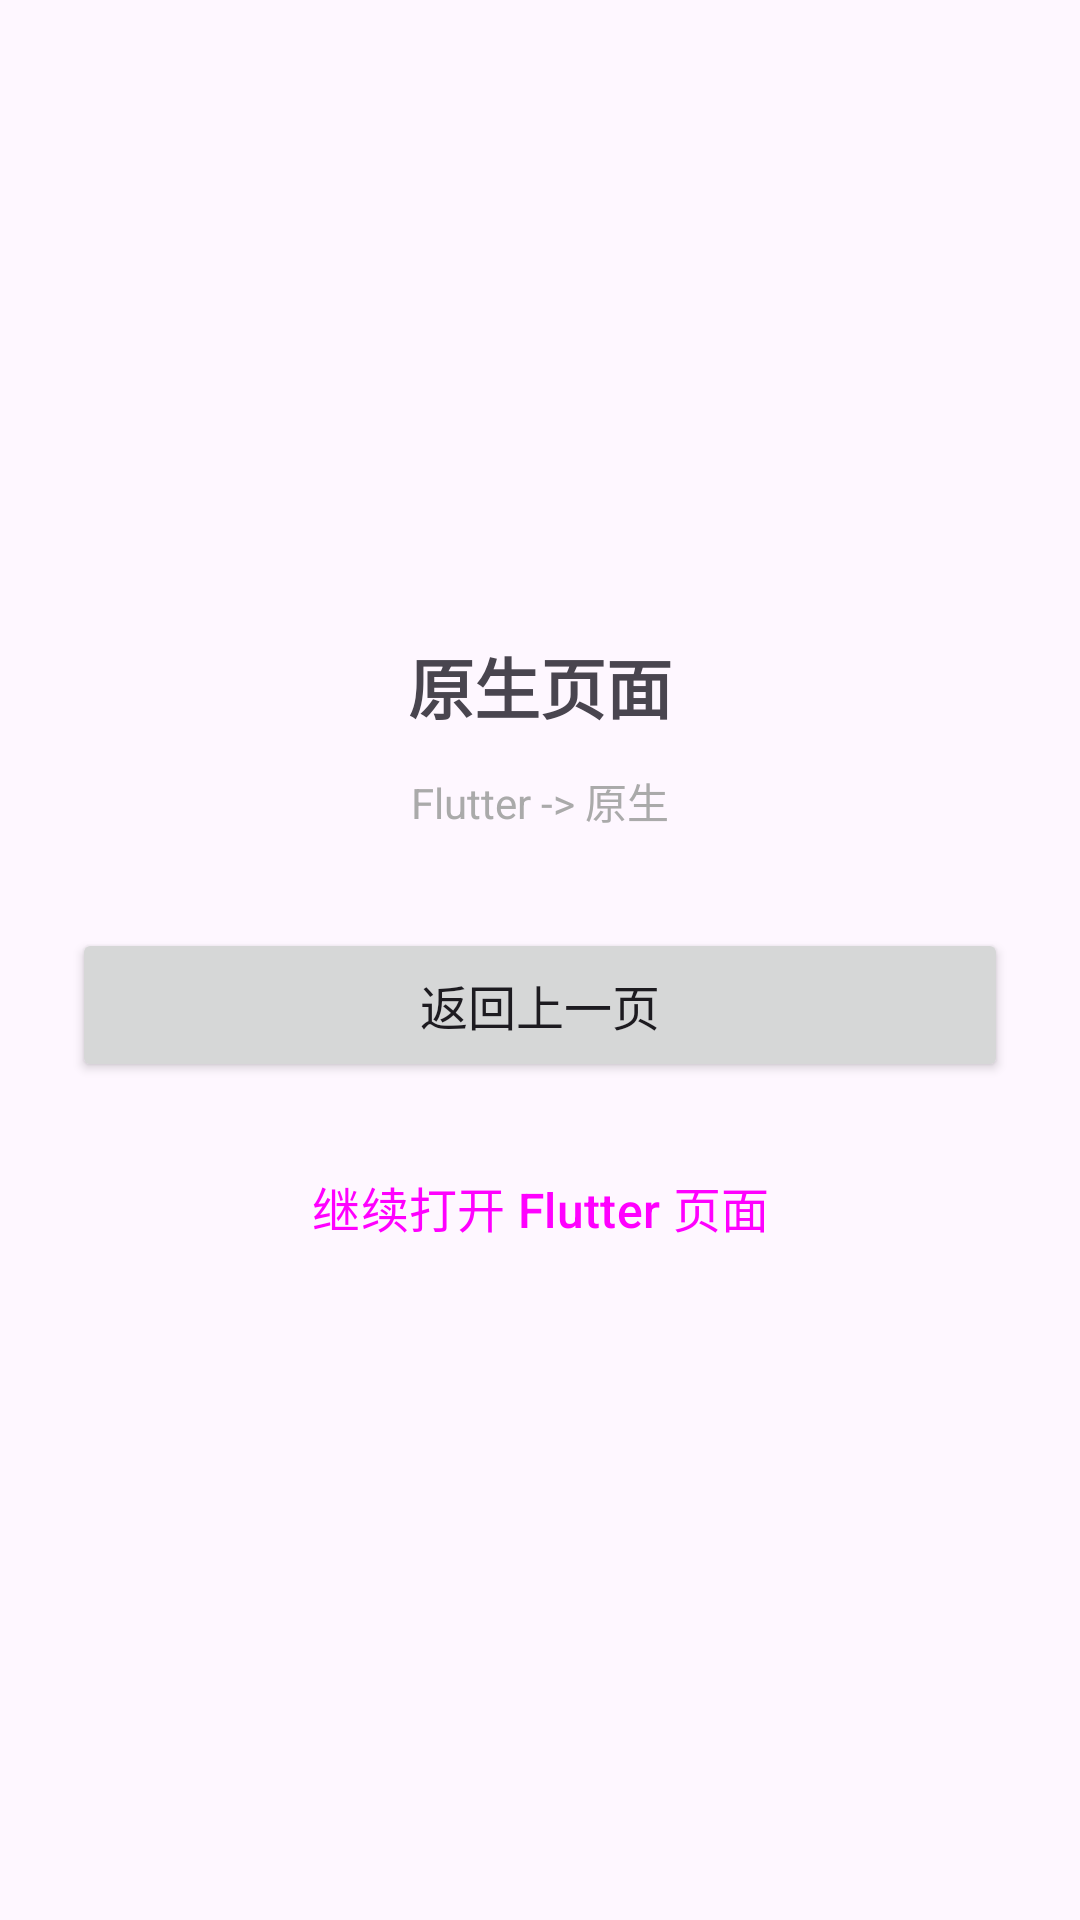

Reconstruct the res/layout file that produces this screen, plus the resources it refers to.
<!-- AndroidManifest.xml: application theme Theme.CoolDemo -->
<!-- res/layout/activity_native_hop.xml -->
<?xml version="1.0" encoding="utf-8"?>
<androidx.constraintlayout.widget.ConstraintLayout
    xmlns:android="http://schemas.android.com/apk/res/android"
    xmlns:app="http://schemas.android.com/apk/res-auto"
    android:layout_width="match_parent"
    android:layout_height="match_parent"
    android:padding="24dp">

    <TextView
        android:id="@+id/text_title"
        android:layout_width="0dp"
        android:layout_height="wrap_content"
        android:gravity="center"
        android:text="原生页面"
        android:textSize="22sp"
        android:textStyle="bold"
        app:layout_constraintBottom_toTopOf="@id/text_chain"
        app:layout_constraintEnd_toEndOf="parent"
        app:layout_constraintStart_toStartOf="parent"
        app:layout_constraintTop_toTopOf="parent"
        app:layout_constraintVertical_chainStyle="packed" />

    <TextView
        android:id="@+id/text_chain"
        android:layout_width="0dp"
        android:layout_height="wrap_content"
        android:layout_marginTop="12dp"
        android:gravity="center"
        android:text="Flutter -> 原生"
        android:textColor="@android:color/darker_gray"
        android:textSize="14sp"
        app:layout_constraintBottom_toTopOf="@id/button_back"
        app:layout_constraintEnd_toEndOf="parent"
        app:layout_constraintStart_toStartOf="parent"
        app:layout_constraintTop_toBottomOf="@id/text_title" />

    <Button
        android:id="@+id/button_back"
        android:layout_width="0dp"
        android:layout_height="wrap_content"
        android:layout_marginTop="32dp"
        android:paddingVertical="14dp"
        android:text="返回上一页"
        android:textSize="16sp"
        app:layout_constraintBottom_toTopOf="@id/button_open_flutter"
        app:layout_constraintEnd_toEndOf="parent"
        app:layout_constraintStart_toStartOf="parent"
        app:layout_constraintTop_toBottomOf="@id/text_chain" />

    <Button
        android:id="@+id/button_open_flutter"
        style="@style/Widget.Material3.Button.OutlinedButton"
        android:layout_width="0dp"
        android:layout_height="wrap_content"
        android:layout_marginTop="16dp"
        android:paddingVertical="14dp"
        android:text="继续打开 Flutter 页面"
        android:textSize="16sp"
        app:layout_constraintBottom_toBottomOf="parent"
        app:layout_constraintEnd_toEndOf="parent"
        app:layout_constraintStart_toStartOf="parent"
        app:layout_constraintTop_toBottomOf="@id/button_back" />

</androidx.constraintlayout.widget.ConstraintLayout>
<!-- resources referenced by this layout -->
<resources>
  <style name="Theme.CoolDemo" parent="Base.Theme.CoolDemo" />
  <style name="Base.Theme.CoolDemo" parent="Theme.Material3.DayNight.NoActionBar">
          
          
      </style>
</resources>
